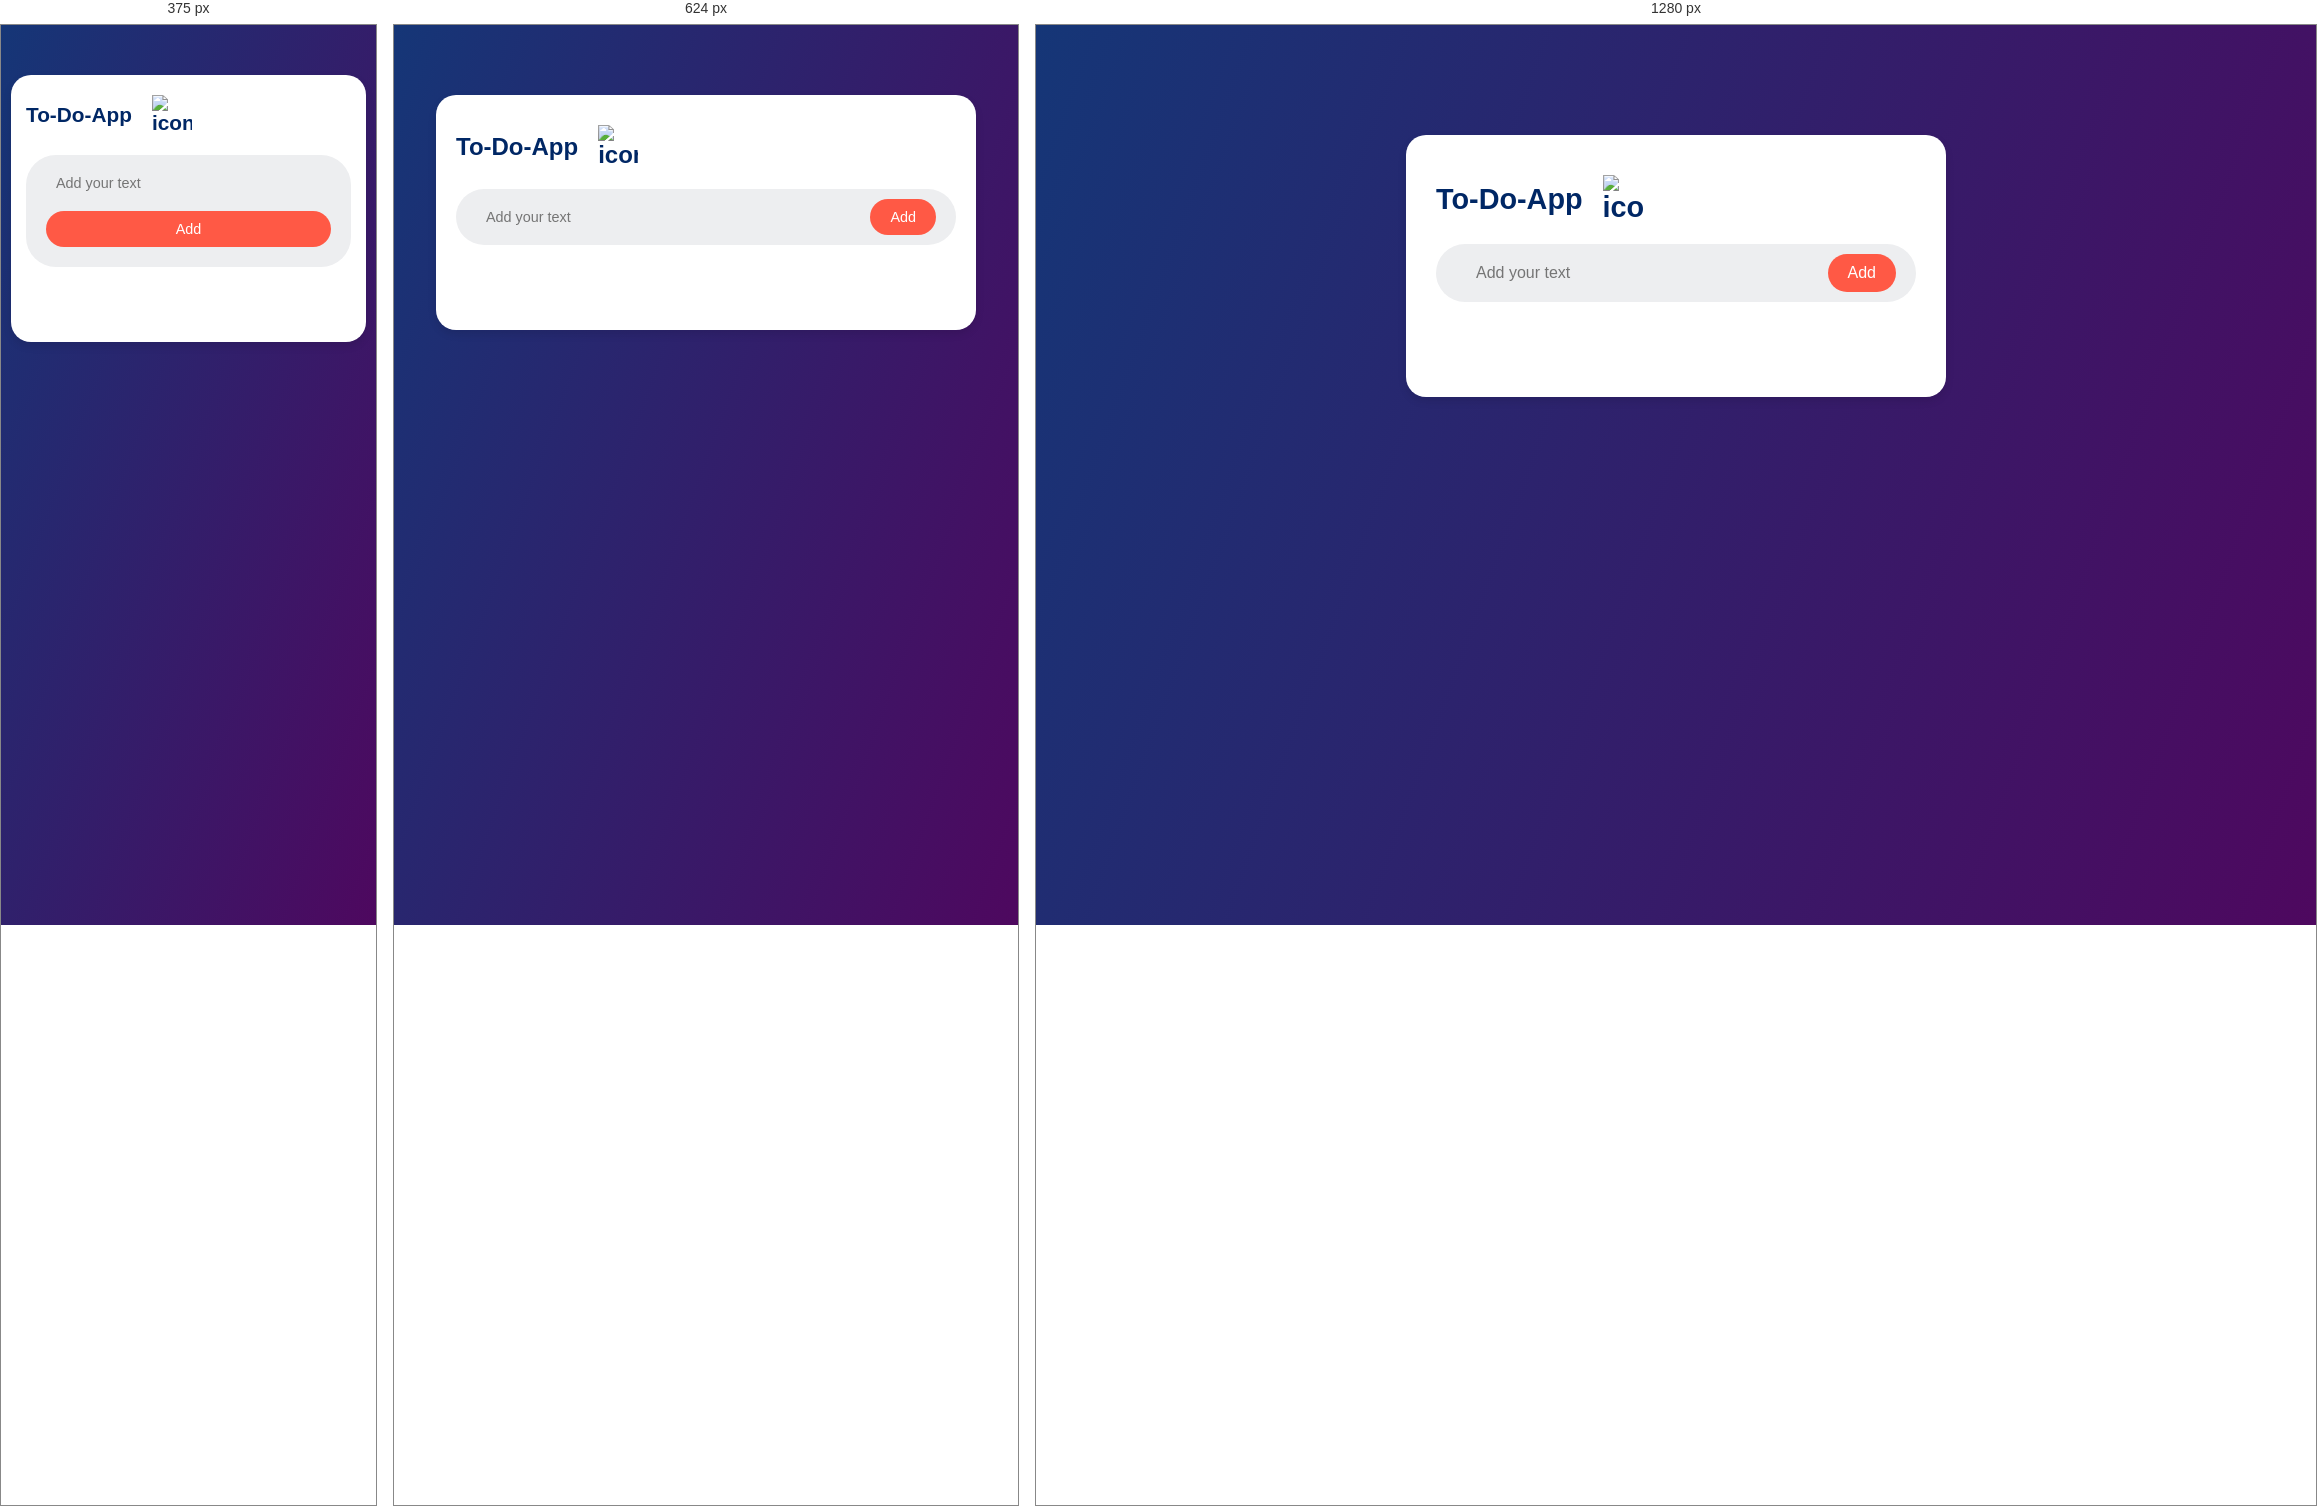
Rendered at 375 px, 624 px and 1280 px, left to right.

<!-- file: index.html -->
<!DOCTYPE html>
<html lang="en">
<head>
    <meta charset="UTF-8">
    <meta name="viewport" content="width=device-width, initial-scale=1.0">
    <title>To-Do List</title>
    <link rel="stylesheet" href="style.css">
    
</head>
<body>
    <div class="container">
        <div class="to-do-app">
            <h1>To-Do-App<img src="images/icon.png" alt="icon"></h1>
            <div class="row">
                <input type="text" id="input-box" placeholder="Add your text">
                <button onclick="addTask()">Add</button>
            </div>
            <ul id="list-container">
                <!-- <li class="checked">Task 1</li>
                <li class="checked">Task 2</li>
                <li class="checked">Task 3</li> -->
            </ul>
        </div>
    </div>
    <script src="script.js"></script>
</body>
</html>

/* @media block from style.css */
@media (max-width: 768px) {
    .to-do-app {
        padding: 30px 20px 60px;
        margin: 60px auto 20px;
    }

    .to-do-app h1 {
        font-size: 1.5rem; /* Smaller font size */
    }

    input {
        padding: 10px; /* Reduced padding */
        font-size: 0.9rem; /* Smaller font size */
    }

    button {
        padding: 10px 20px; /* Reduced padding */
        font-size: 0.9rem; /* Smaller font size */
    }

    ul li {
        font-size: 0.9rem; /* Smaller font size */
    }
}

/* @media block from style.css */
@media (max-width: 480px) {
    .to-do-app {
        padding: 20px 15px 50px;
        margin: 40px auto 20px;
    }

    .to-do-app h1 {
        font-size: 1.3rem; /* Even smaller font size */
    }

    .row {
        flex-direction: column; /* Stack input and button */
        align-items: stretch;
    }

    input,
    button {
        width: 100%; /* Full width */
        margin-bottom: 10px; /* Spacing between input and button */
    }

    button {
        padding: 10px; /* Smaller padding */
        font-size: 0.9rem; /* Smaller font size */
    }
}